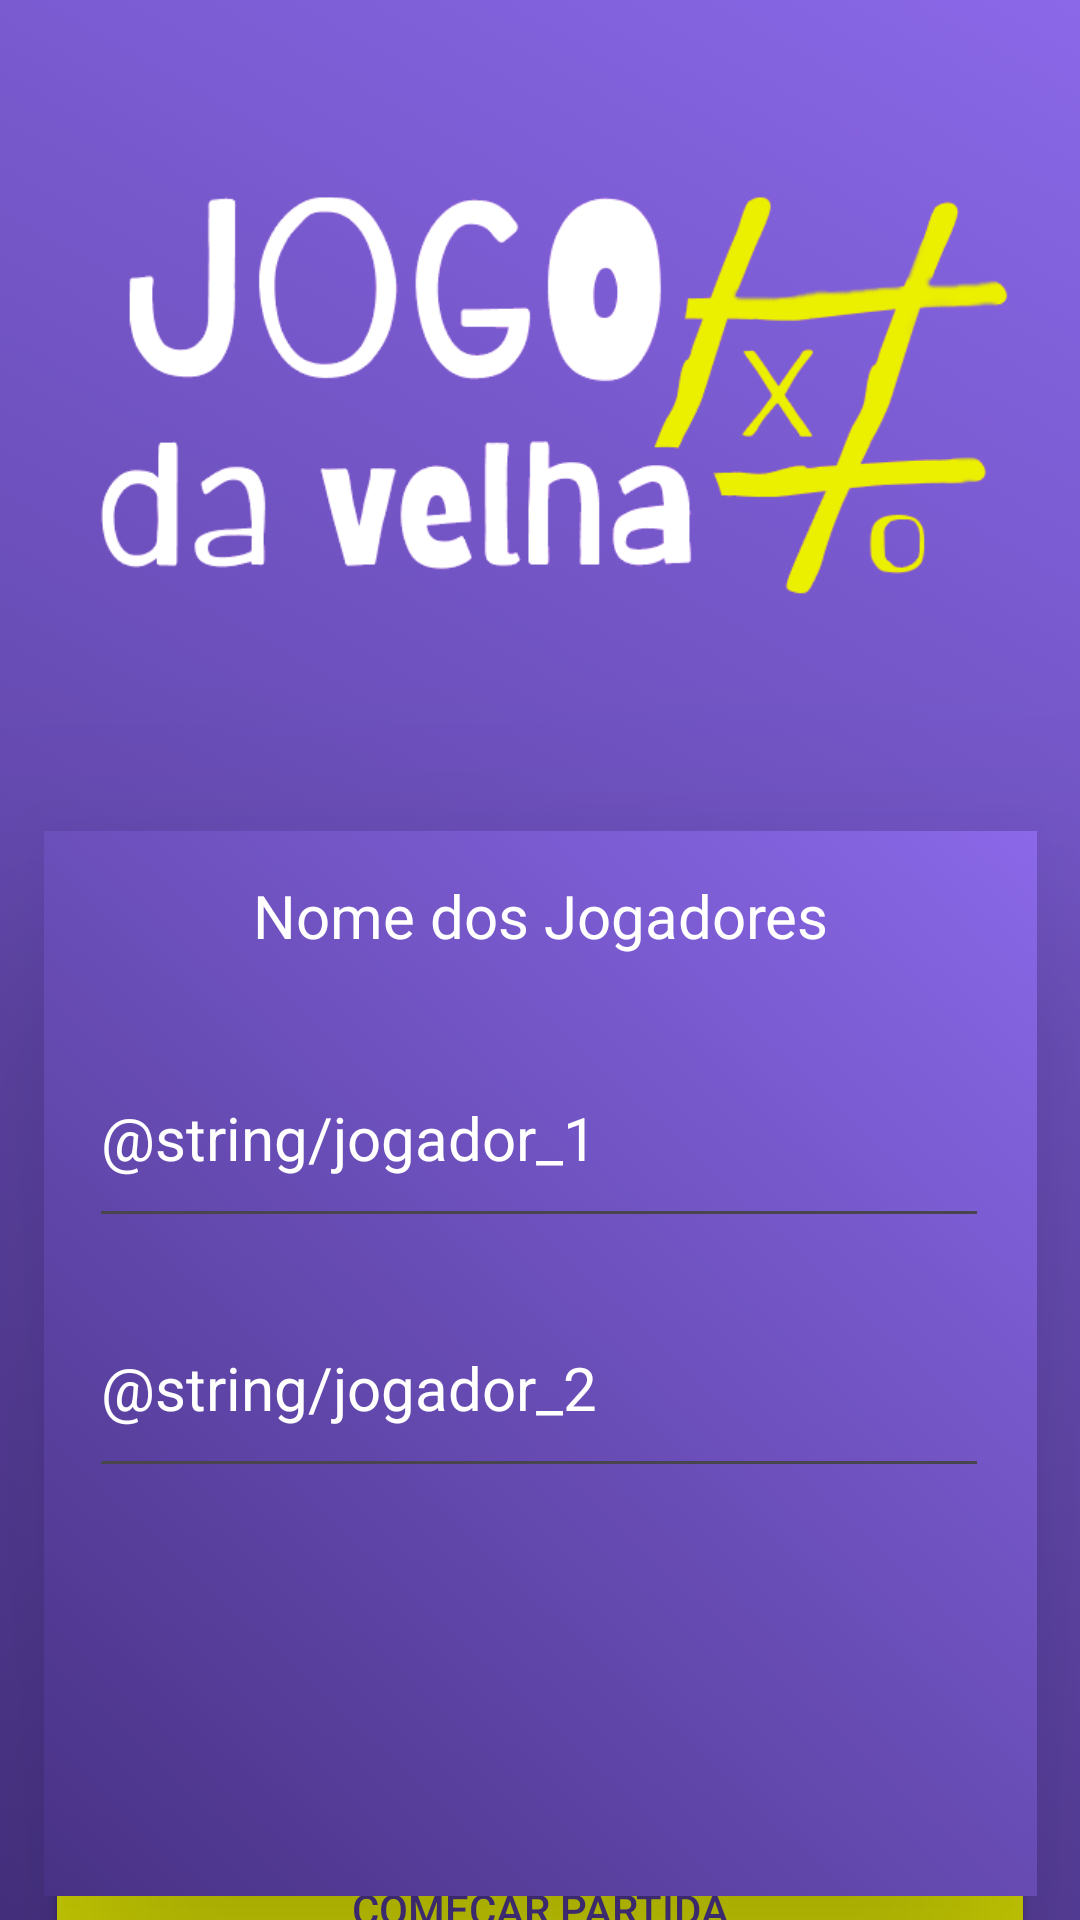

Write the Android layout XML for this screen, with the resource values it uses.
<!-- AndroidManifest.xml: application theme Theme.JogoDaVelha -->
<!-- res/layout/main_activity.xml -->
<?xml version="1.0" encoding="utf-8"?>
<androidx.constraintlayout.widget.ConstraintLayout xmlns:android="http://schemas.android.com/apk/res/android"
    xmlns:app="http://schemas.android.com/apk/res-auto"
    xmlns:tools="http://schemas.android.com/tools"
    android:layout_width="match_parent"
    android:layout_height="match_parent"
    android:background="@drawable/gradient"
    android:elevation="10dp">


    <ImageView
        android:id="@+id/imagemLogo"
        android:layout_width="331dp"
        android:layout_height="253dp"
        app:layout_constraintEnd_toEndOf="parent"
        app:layout_constraintStart_toStartOf="parent"
        app:layout_constraintTop_toTopOf="parent"
        app:srcCompat="@drawable/jogo_da_velha" />

    <View
        android:id="@+id/view"
        android:layout_width="331dp"
        android:layout_height="355dp"
        android:layout_marginTop="24dp"
        android:alpha="1.0"
        android:background="@drawable/gradient"
        android:elevation="50dp"
        app:layout_constraintEnd_toEndOf="parent"
        app:layout_constraintStart_toStartOf="parent"
        app:layout_constraintTop_toBottomOf="@+id/imagemLogo" />

    <Button
        android:id="@+id/comecar_partida"
        android:layout_width="330dp"
        android:layout_height="65dp"
        android:backgroundTint="@color/amarelo"
        android:elevation="10px"
        android:text="@string/nova_partida"
        android:textColor="@color/lilas"
        app:cornerRadius="25px"
        app:layout_constraintBottom_toBottomOf="parent"
        app:layout_constraintEnd_toEndOf="parent"
        app:layout_constraintStart_toStartOf="parent"
        app:layout_constraintTop_toBottomOf="@+id/view" />

    <TextView
        android:id="@+id/nome_dos_jogadores"
        android:layout_width="wrap_content"
        android:layout_height="wrap_content"
        android:elevation="50dp"
        android:text="@string/nome_dos_jogadores"
        android:textColor="@color/white"
        android:textSize="20sp"
        app:layout_constraintBottom_toBottomOf="@+id/view"
        app:layout_constraintEnd_toEndOf="@+id/view"
        app:layout_constraintStart_toStartOf="@+id/view"
        app:layout_constraintTop_toTopOf="@+id/view"
        app:layout_constraintVertical_bias="0.045" />

    <EditText
        android:id="@+id/edit_text_player1"
        android:layout_width="300dp"
        android:layout_height="70dp"
        android:elevation="50dp"
        android:ems="10"
        android:inputType="text"
        android:text="@string/jogador_1"
        android:textSize="20sp"
        android:textColor="@color/white"
        app:layout_constraintBottom_toBottomOf="@+id/view"
        app:layout_constraintEnd_toEndOf="@+id/view"
        app:layout_constraintHorizontal_bias="0.483"
        app:layout_constraintStart_toStartOf="@+id/view"
        app:layout_constraintTop_toBottomOf="@+id/nome_dos_jogadores"
        app:layout_constraintVertical_bias="0.098" />

    <EditText
        android:id="@+id/edit_text_player2"
        android:layout_width="300dp"
        android:layout_height="70dp"
        android:layout_marginBottom="124dp"
        android:elevation="50dp"
        android:ems="10"
        android:inputType="text"
        android:text="@string/jogador_2"
        android:textColor="@color/white"
        android:textSize="20sp"
        app:layout_constraintBottom_toBottomOf="@+id/view"
        app:layout_constraintEnd_toEndOf="@+id/view"
        app:layout_constraintHorizontal_bias="0.484"
        app:layout_constraintStart_toStartOf="@+id/view"
        app:layout_constraintTop_toBottomOf="@+id/nome_dos_jogadores"
        app:layout_constraintVertical_bias="0.899" />


</androidx.constraintlayout.widget.ConstraintLayout>
<!-- resources referenced by this layout -->
<resources>
  <color name="amarelo">#cfd402</color>
  <color name="lilas">#483285</color>
  <color name="white">#FFFFFFFF</color>
  <!-- drawable gradient (drawable) -->
  <?xml version="1.0" encoding="utf-8"?>
  <selector xmlns:android="http://schemas.android.com/apk/res/android">
      <item android:name="gradient">
          <shape>
              <gradient
                  android:startColor="@color/lilas"
                  android:endColor="@color/violeta"
                  android:angle="45"/>
          </shape>
      </item>
  </selector>
  <!-- drawable jogo_da_velha: png bitmap (drawable, 42099 bytes) -->
  <string name="nome_dos_jogadores">Nome dos Jogadores</string>
  <string name="nova_partida">Começar Partida</string>
  <style name="Theme.JogoDaVelha" parent="Base.Theme.JogoDaVelha" />
  <color name="violeta">#8A68E8</color>
  <style name="Base.Theme.JogoDaVelha" parent="Theme.Material3.Light.NoActionBar">
          
          
      </style>
</resources>
